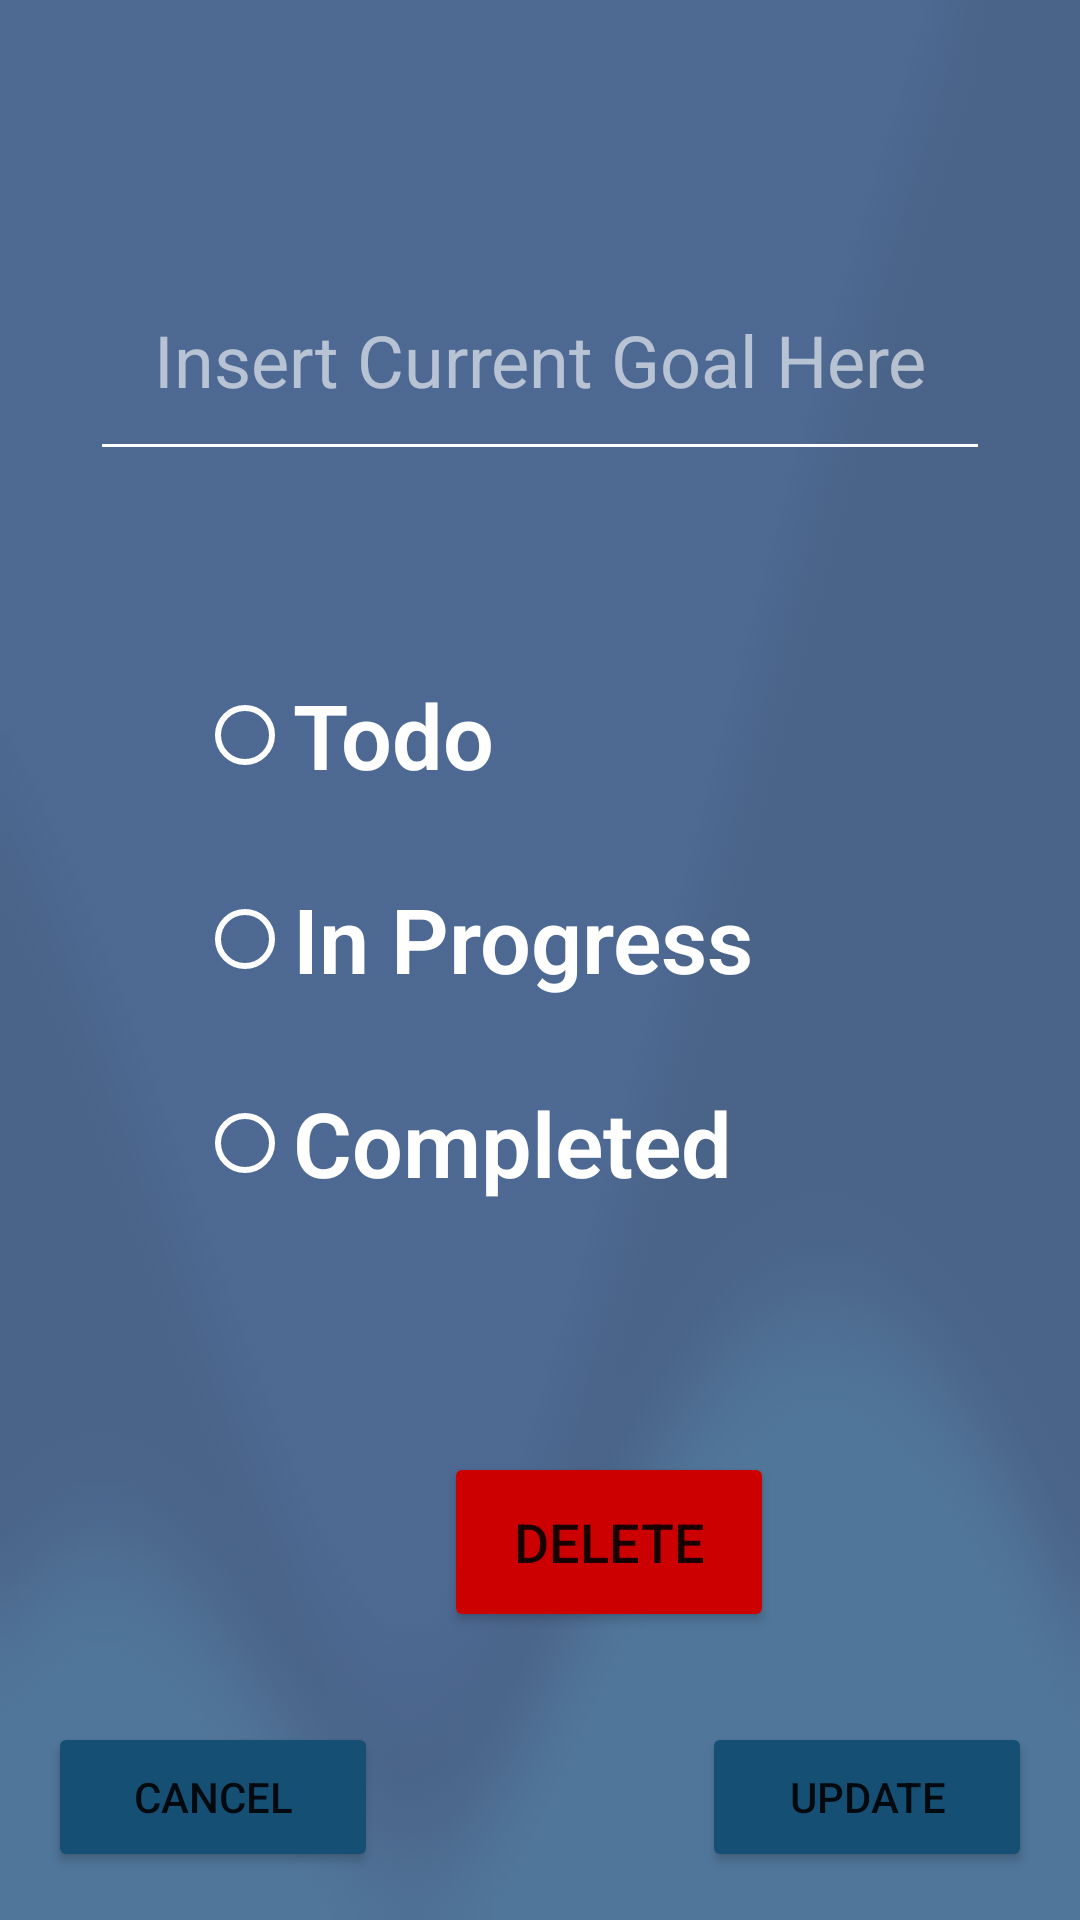

Android layout source for this screen:
<!-- AndroidManifest.xml: application theme Theme.FitnessMatch -->
<!-- res/layout/activity_edit_progress.xml -->
<?xml version="1.0" encoding="utf-8"?>
<androidx.constraintlayout.widget.ConstraintLayout xmlns:android="http://schemas.android.com/apk/res/android"
    xmlns:app="http://schemas.android.com/apk/res-auto"
    xmlns:tools="http://schemas.android.com/tools"
    android:layout_width="match_parent"
    android:layout_height="match_parent"
    tools:context=".AddProgress">

    <ImageView
        android:id="@+id/imageView7"
        android:layout_width="0dp"
        android:layout_height="0dp"
        android:alpha="0.8"
        android:scaleType="fitXY"
        app:layout_constraintBottom_toBottomOf="parent"
        app:layout_constraintEnd_toEndOf="parent"
        app:layout_constraintStart_toStartOf="parent"
        app:layout_constraintTop_toTopOf="parent"
        app:srcCompat="@drawable/progress_backdrop" />

    <EditText
        android:id="@+id/current_goalET"
        android:layout_width="300dp"
        android:layout_height="77dp"
        android:layout_marginStart="76dp"
        android:layout_marginTop="80dp"
        android:layout_marginEnd="76dp"
        android:backgroundTint="@color/white"
        android:ems="10"
        android:hint="Insert Current Goal Here"
        android:inputType="textPersonName"
        android:maxLength="30"
        android:singleLine="true"
        android:textAlignment="center"
        android:textColor="@color/white"
        android:textColorHint="#99FFFFFF"
        android:textSize="24sp"
        app:layout_constraintEnd_toEndOf="parent"
        app:layout_constraintStart_toStartOf="parent"
        app:layout_constraintTop_toTopOf="parent" />

    <RadioGroup
        android:id="@+id/radio_button_group"
        android:layout_width="239dp"
        android:layout_height="211dp"
        android:layout_marginStart="75dp"
        android:layout_marginTop="64dp"
        android:layout_marginEnd="75dp"
        app:layout_constraintEnd_toEndOf="parent"
        app:layout_constraintHorizontal_bias="0.333"
        app:layout_constraintStart_toStartOf="parent"
        app:layout_constraintTop_toBottomOf="@+id/current_goalET">

        <RadioButton
            android:id="@+id/todo"
            android:layout_width="match_parent"
            android:layout_height="wrap_content"
            android:layout_marginBottom="20dp"
            android:buttonTint="?attr/colorOnPrimary"
            android:fontFamily="sans-serif-light"
            android:text="Todo"
            android:textAlignment="textStart"
            android:textColor="@color/white"
            android:textSize="30sp"
            android:textStyle="bold" />

        <RadioButton
            android:id="@+id/in_progress"
            android:layout_width="match_parent"
            android:layout_height="wrap_content"
            android:layout_marginBottom="20dp"
            android:buttonTint="?attr/colorOnPrimary"
            android:fontFamily="sans-serif-light"
            android:text="In Progress"
            android:textAlignment="textStart"
            android:textColor="@color/white"
            android:textColorLink="@color/darkBlue"
            android:textCursorDrawable="@color/lightBlue"
            android:textSize="30sp"
            android:textStyle="bold" />

        <RadioButton
            android:id="@+id/completed"
            android:layout_width="match_parent"
            android:layout_height="wrap_content"
            android:layout_marginBottom="20dp"
            android:buttonTint="?attr/colorOnPrimary"
            android:fontFamily="sans-serif-light"
            android:text="Completed"
            android:textAlignment="textStart"
            android:textColor="@color/white"
            android:textSize="30sp"
            android:textStyle="bold" />

    </RadioGroup>

    <Button
        android:id="@+id/progress_update_btn"
        android:layout_width="110dp"
        android:layout_height="50dp"
        android:layout_gravity="bottom|left"
        android:layout_marginEnd="16dp"
        android:layout_marginBottom="16dp"
        android:backgroundTint="@color/darkBlue"
        android:text="UPDATE"
        app:cornerRadius="15dp"
        app:layout_constraintBottom_toBottomOf="parent"
        app:layout_constraintEnd_toEndOf="parent" />

    <Button
        android:id="@+id/del_btn"
        android:layout_width="110dp"
        android:layout_height="60dp"
        android:layout_gravity="center"
        android:layout_marginStart="148dp"
        android:layout_marginBottom="96dp"
        android:backgroundTint="@android:color/holo_red_dark"
        android:text="DELETE"
        android:textSize="18sp"
        app:cornerRadius="15dp"
        app:layout_constraintBottom_toBottomOf="parent"
        app:layout_constraintStart_toStartOf="parent" />

    <Button
        android:id="@+id/progress_cancel_btn"
        android:layout_width="110dp"
        android:layout_height="50dp"
        android:layout_gravity="bottom|right"
        android:layout_marginStart="16dp"
        android:layout_marginBottom="16dp"
        android:backgroundTint="@color/darkBlue"
        android:text="CANCEL"
        app:cornerRadius="15dp"
        app:layout_constraintBottom_toBottomOf="parent"
        app:layout_constraintStart_toStartOf="parent" />

</androidx.constraintlayout.widget.ConstraintLayout>
<!-- resources referenced by this layout -->
<resources>
  <color name="darkBlue">#154F74</color>
  <color name="lightBlue">#6DA4CD</color>
  <color name="white">#FFFFFFFF</color>
  <!-- drawable progress_backdrop: png bitmap (drawable, 40563 bytes) -->
  <style name="Theme.FitnessMatch" parent="Theme.MaterialComponents.DayNight.DarkActionBar">
          
          <item name="colorPrimary">@color/purple_500</item>
          <item name="colorPrimaryVariant">@color/purple_700</item>
          <item name="colorOnPrimary">@color/white</item>
          
          <item name="colorSecondary">@color/teal_200</item>
          <item name="colorSecondaryVariant">@color/teal_700</item>
          <item name="colorOnSecondary">@color/black</item>
          
          <item name="android:statusBarColor" tools:targetApi="l">?attr/colorPrimaryVariant</item>
          
      </style>
  <color name="purple_500">#FF6200EE</color>
  <color name="purple_700">#FF3700B3</color>
  <color name="teal_200">#FF03DAC5</color>
  <color name="teal_700">#FF018786</color>
  <color name="black">#FF000000</color>
</resources>
